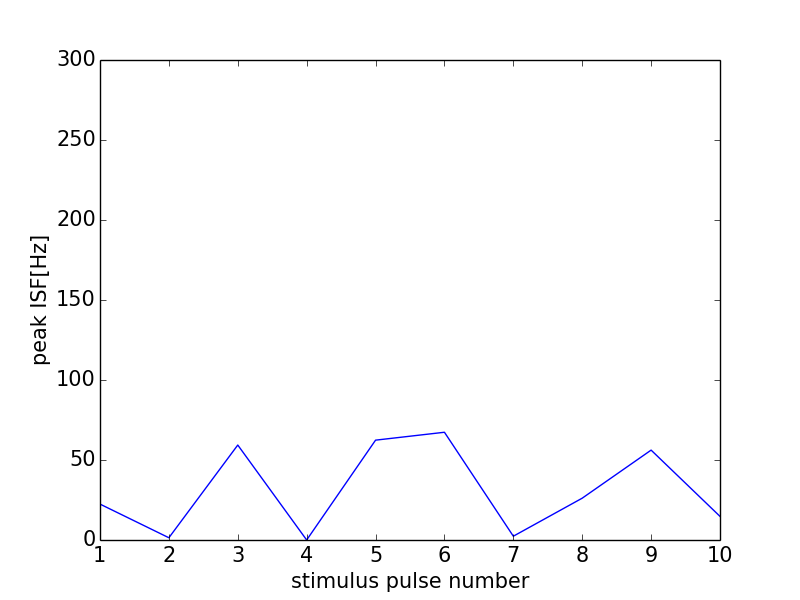

Data behind this chart, as committed beside it:
0, 0.0
0, 0
1, 22.45
2, 1.406
3, 59.35
4, 0
5, 62.4
6, 67.34
7, 2.371
8, 26.14
9, 56.18
10, 14.77
11, 0
